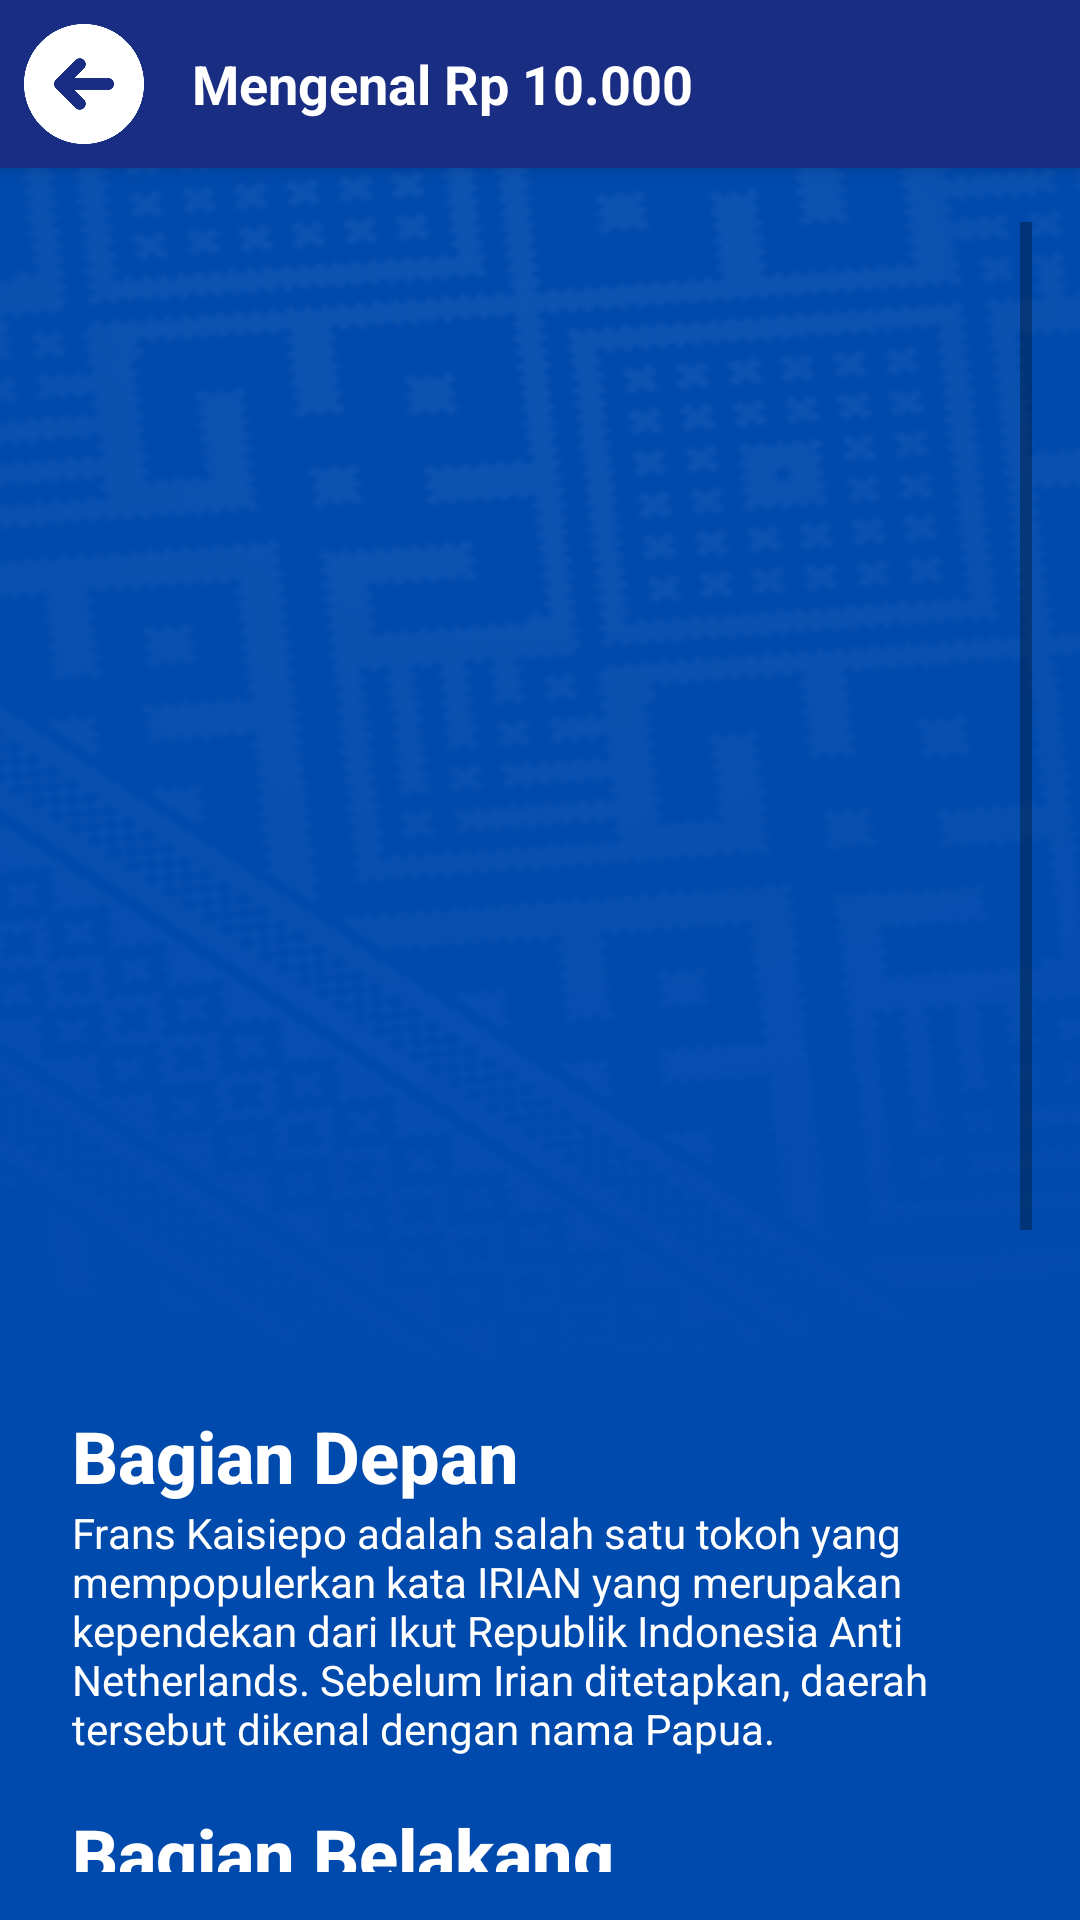

The Android layout XML behind this screen, and the referenced resources:
<!-- AndroidManifest.xml: application theme Theme.MDCapp -->
<!-- res/layout/sepu_layout.xml -->
<?xml version="1.0" encoding="utf-8"?>
<RelativeLayout xmlns:android="http://schemas.android.com/apk/res/android"
    xmlns:app="http://schemas.android.com/apk/res-auto"
    xmlns:tools="http://schemas.android.com/tools"
    android:layout_width="match_parent"
    android:layout_height="match_parent"
    android:background="@drawable/bg_blue"
    android:scaleType="centerCrop">

    
    <LinearLayout
        android:id="@+id/header"
        android:layout_width="match_parent"
        android:layout_height="56dp"
        android:orientation="horizontal"
        android:background="#192d83"
        android:elevation="4dp"
        android:paddingStart="8dp"
        android:paddingEnd="8dp"
        android:gravity="center_vertical">

        
        <ImageButton
            android:id="@+id/btn_back"
            android:layout_width="40dp"
            android:layout_height="40dp"
            android:background="?attr/selectableItemBackgroundBorderless"
            android:contentDescription="Tombol Kembali"
            android:src="@drawable/ic_back"
            android:layout_gravity="center_vertical"
            android:scaleType="centerInside"
            android:adjustViewBounds="true" />

        
        <TextView
            android:id="@+id/header_title"
            android:layout_width="wrap_content"
            android:layout_height="wrap_content"
            android:layout_gravity="center"
            android:layout_weight="1"
            android:text="Mengenal Rp 10.000"
            android:textColor="#FFFFFF"
            android:textSize="18sp"
            android:textStyle="bold"
            android:layout_marginStart="16dp" />
    </LinearLayout>

    
    <ScrollView
        android:id="@+id/scroll_view"
        android:layout_width="match_parent"
        android:layout_height="match_parent"
        android:layout_below="@id/header"
        android:layout_marginTop="2dp"
        android:padding="16dp">

        <LinearLayout
            android:layout_width="match_parent"
            android:layout_height="wrap_content"
            android:orientation="vertical"
            android:padding="8dp">

            
            <ImageView
                android:id="@+id/image_front"
                android:layout_width="match_parent"
                android:layout_height="371dp"
                android:layout_gravity="center"
                android:layout_marginBottom="16dp"
                android:contentDescription="Gambar Depan Uang"
                android:scaleType="fitCenter"
                android:src="@drawable/img_sepu" />

            <TextView
                android:layout_width="match_parent"
                android:layout_height="wrap_content"
                android:text="Bagian Depan"
                android:textSize="24sp"
                android:textColor="#ffffff"
                android:textStyle="bold"
                android:gravity="left"
                android:fontFamily="sans-serif-medium" />

            <TextView
                android:layout_width="match_parent"
                android:layout_height="wrap_content"
                android:layout_marginBottom="16dp"
                android:text="Frans Kaisiepo adalah salah satu tokoh yang mempopulerkan kata IRIAN yang merupakan kependekan dari Ikut Republik Indonesia Anti Netherlands. Sebelum Irian ditetapkan, daerah tersebut dikenal dengan nama Papua."
                android:textColor="#ffffff"
                android:textSize="14sp" />

            <TextView
                android:layout_width="match_parent"
                android:layout_height="wrap_content"
                android:text="Bagian Belakang"
                android:textSize="24sp"
                android:textColor="#ffffff"
                android:textStyle="bold"
                android:gravity="left"
                android:fontFamily="sans-serif-medium" />

            <TextView
                android:layout_width="match_parent"
                android:layout_height="wrap_content"
                android:layout_marginBottom="16dp"
                android:text="Tari Pakarena dari Sulawesi Selatan, dipercaya sebagai petunjuk kehidupan dari bidadari penghuni langit. Taman Nasional Laut Wakatobi yang terletak di Sulawesi Tenggara dikenal sebagai surga bawah laut karena keindahannya. Bunga Cempaka Hutan Kasar adalah flora identitas Sulawesi Barat dan pohonnya dapat tumbuh hingga 45 meter."
                android:textColor="#ffffff"
                android:textSize="14sp" />

            <TextView
                android:layout_width="match_parent"
                android:layout_height="wrap_content"
                android:text="Spesifikasi"
                android:textSize="24sp"
                android:textColor="#ffffff"
                android:textStyle="bold"
                android:gravity="left"
                android:fontFamily="sans-serif-medium" />

            
            
            <TableLayout
                android:layout_width="match_parent"
                android:layout_height="wrap_content"
                android:padding="8dp"
                android:stretchColumns="1">

                <TableRow>

                    <TextView
                        android:layout_width="wrap_content"
                        android:layout_height="wrap_content"
                        android:text="Nama Uang Kertas "
                        android:textColor="#ffffff"
                        android:textStyle="bold" />

                    <TextView
                        android:id="@+id/spec_name"
                        android:layout_width="wrap_content"
                        android:layout_height="wrap_content"
                        android:textColor="#ffffff" />
                </TableRow>

                <TableRow>

                    <TextView
                        android:layout_width="wrap_content"
                        android:layout_height="wrap_content"
                        android:text="Mata Uang "
                        android:textColor="#ffffff"
                        android:textStyle="bold" />

                    <TextView
                        android:id="@+id/spec_currency"
                        android:layout_width="wrap_content"
                        android:layout_height="wrap_content"
                        android:textColor="#ffffff" />
                </TableRow>

                <TableRow>

                    <TextView
                        android:layout_width="wrap_content"
                        android:layout_height="wrap_content"
                        android:text="Emisi "
                        android:textColor="#ffffff"
                        android:textStyle="bold" />

                    <TextView
                        android:id="@+id/spec_series"
                        android:layout_width="wrap_content"
                        android:layout_height="wrap_content"
                        android:textColor="#ffffff" />
                </TableRow>

                <TableRow>

                    <TextView
                        android:layout_width="wrap_content"
                        android:layout_height="wrap_content"
                        android:text="Pecahan "
                        android:textColor="#ffffff"
                        android:textStyle="bold" />

                    <TextView
                        android:id="@+id/spec_denomination"
                        android:layout_width="wrap_content"
                        android:layout_height="wrap_content"
                        android:textColor="#ffffff" />
                </TableRow>

                <TableRow>

                    <TextView
                        android:layout_width="wrap_content"
                        android:layout_height="wrap_content"
                        android:text="Tanggal Penerbitan "
                        android:textColor="#ffffff"
                        android:textStyle="bold" />

                    <TextView
                        android:id="@+id/spec_issue_date"
                        android:layout_width="wrap_content"
                        android:layout_height="wrap_content"
                        android:textColor="#ffffff" />
                </TableRow>

                <TableRow>

                    <TextView
                        android:layout_width="wrap_content"
                        android:layout_height="wrap_content"
                        android:text="Penanda Tangan "
                        android:textColor="#ffffff"
                        android:textStyle="bold" />

                    <TextView
                        android:id="@+id/spec_signatory"
                        android:layout_width="wrap_content"
                        android:layout_height="wrap_content"
                        android:textColor="#ffffff" />
                </TableRow>

                <TableRow>

                    <TextView
                        android:layout_width="wrap_content"
                        android:layout_height="wrap_content"
                        android:text="Tanda Air "
                        android:textColor="#ffffff"
                        android:textStyle="bold" />

                    <TextView
                        android:id="@+id/spec_watermark"
                        android:layout_width="wrap_content"
                        android:layout_height="wrap_content"
                        android:textColor="#ffffff" />
                </TableRow>

                <TableRow>

                    <TextView
                        android:layout_width="wrap_content"
                        android:layout_height="wrap_content"
                        android:text="Bahan "
                        android:textColor="#ffffff"
                        android:textStyle="bold" />

                    <TextView
                        android:id="@+id/spec_material"
                        android:layout_width="wrap_content"
                        android:layout_height="wrap_content"
                        android:textColor="#ffffff" />
                </TableRow>

                <TableRow>

                    <TextView
                        android:layout_width="wrap_content"
                        android:layout_height="wrap_content"
                        android:text="Ukuran "
                        android:textColor="#ffffff"
                        android:textStyle="bold" />

                    <TextView
                        android:id="@+id/spec_size"
                        android:layout_width="wrap_content"
                        android:layout_height="wrap_content"
                        android:textColor="#ffffff" />
                </TableRow>
            </TableLayout>
        </LinearLayout>
    </ScrollView>
</RelativeLayout>
<!-- resources referenced by this layout -->
<resources>
  <!-- drawable bg_blue: png bitmap (drawable, 678808 bytes) -->
  <!-- drawable ic_back: png bitmap (drawable, 17328 bytes) -->
  <style name="Theme.MDCapp" parent="Theme.MaterialComponents.DayNight.NoActionBar">
          
          <item name="colorPrimary">@color/blue_p</item>
          <item name="colorPrimaryVariant">@color/blue_p</item>
          <item name="colorOnPrimary">@color/white</item>
          
          <item name="colorSecondary">@color/teal_200</item>
          <item name="colorSecondaryVariant">@color/teal_700</item>
          <item name="colorOnSecondary">@color/black</item>
          
          <item name="android:statusBarColor">?attr/colorPrimaryVariant</item>
          
      </style>
  <color name="blue_p">#192d83</color>
  <color name="white">#FFFFFFFF</color>
  <color name="teal_200">#FF03DAC5</color>
  <color name="teal_700">#FF018786</color>
  <color name="black">#FF000000</color>
</resources>
